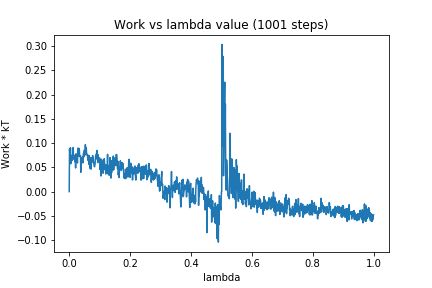

The file beside this chart, header and first rows:
0, 0.0
1, 0.08805
2, 0.07901
3, 0.0613
4, 0.09041
5, 0.05731
6, 0.07428
7, 0.06753
8, 0.07456
9, 0.07358
10, 0.06421
11, 0.06702
12, 0.0798
13, 0.09082
14, 0.06818
15, 0.06721
16, 0.07361
17, 0.07474
18, 0.0691
19, 0.0615
20, 0.06931
21, 0.04876
22, 0.07767
23, 0.07078
24, 0.07596
25, 0.07705
26, 0.07045
27, 0.05899
28, 0.08326
29, 0.0898
30, 0.07291
31, 0.08644
32, 0.07681
33, 0.08877
34, 0.07432
35, 0.07417
36, 0.07189
37, 0.07416
38, 0.03975
39, 0.06115
40, 0.06267
41, 0.06702
42, 0.06919
43, 0.07111
44, 0.06653
45, 0.05915
46, 0.07176
47, 0.07868
48, 0.07161
49, 0.08494
50, 0.08439
51, 0.08101
52, 0.07551
53, 0.09661
54, 0.08544
55, 0.08879
56, 0.09006
57, 0.07954
58, 0.0778
59, 0.07475
60, 0.07563
... 940 more rows
